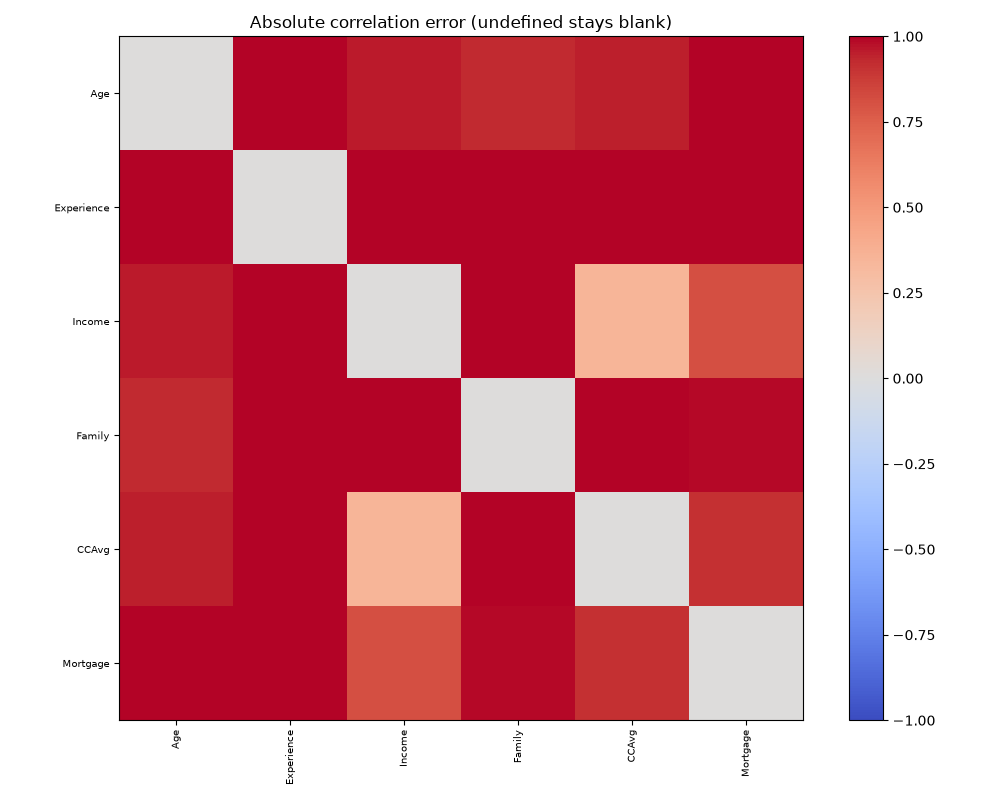

Source data for this figure (header and first rows):
, Age, Experience, Income, Family, CCAvg, Mortgage
Age, 0.0, 1.99, 0.9543, 0.9234, 0.951, 0.9924
Experience, 1.99, 0.0, 1.029, 1.003, 1.035, 1
Income, 0.9543, 1.029, 0.0, 1.117, 0.3514, 0.8092
Family, 0.9234, 1.003, 1.117, 0.0, 1.061, 0.991
CCAvg, 0.951, 1.035, 0.3514, 1.061, 0.0, 0.9119
Mortgage, 0.9924, 1, 0.8092, 0.991, 0.9119, 0.0
